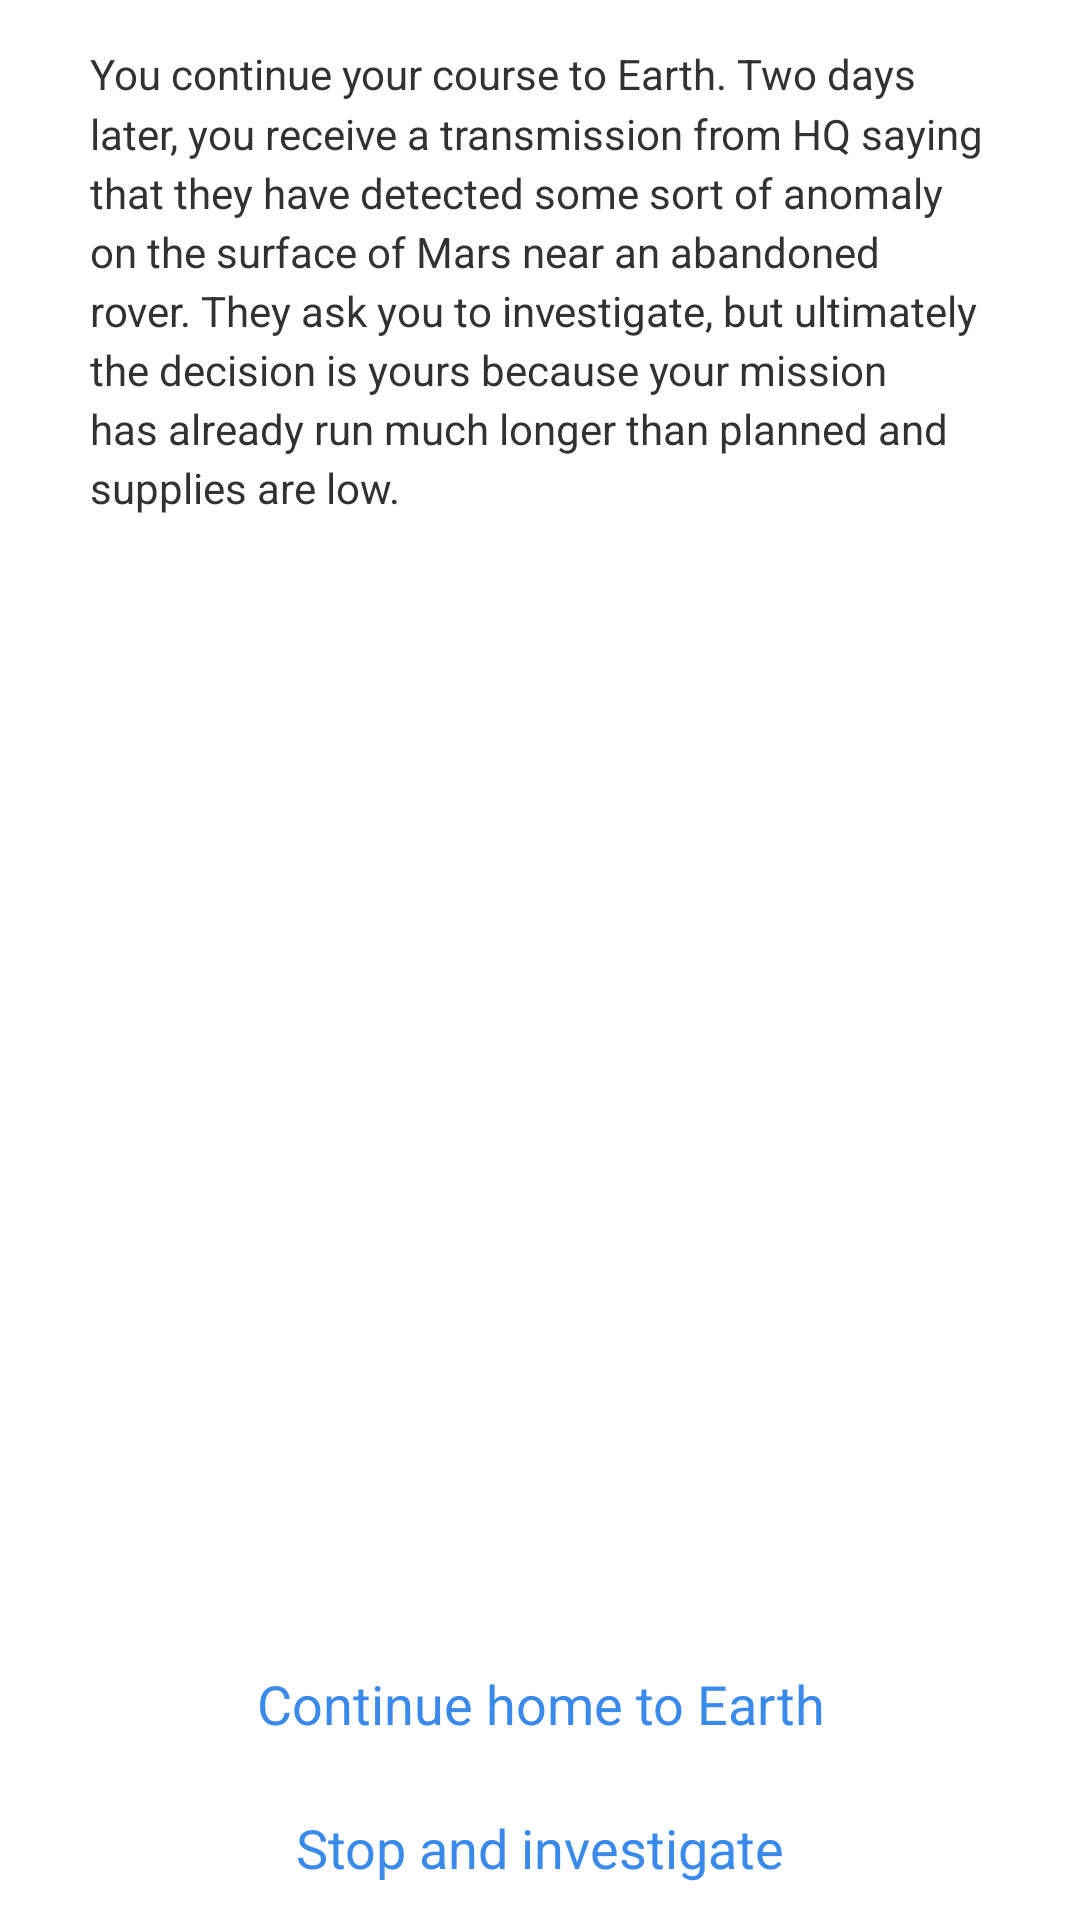

Produce the Android XML layout that renders to this screen, including the resource entries it uses.
<!-- AndroidManifest.xml: application theme AppTheme -->
<!-- res/layout/activity_story.xml -->
<RelativeLayout xmlns:android="http://schemas.android.com/apk/res/android"
    xmlns:tools="http://schemas.android.com/tools" android:layout_width="match_parent"
    android:layout_height="match_parent"
    tools:context="io.github.example.interactivestoryapp.ui.StoryActivity"
    android:background="@android:color/white">

    <ImageView
        android:layout_width="match_parent"
        android:layout_height="wrap_content"
        android:id="@+id/storyImageView"
        android:layout_alignParentTop="true"
        android:layout_alignParentStart="true"
        android:layout_alignParentLeft="true"
        android:src="@drawable/page0"
        style="@style/ImageViewStyle"/>


    <TextView
        android:layout_width="match_parent"
        android:layout_height="wrap_content"
        android:text="You continue your course to Earth. Two days later, you receive a transmission from HQ saying that they have detected some sort of anomaly on the surface of Mars near an abandoned rover. They ask you to investigate, but ultimately the decision is yours because your mission has already run much longer than planned and supplies are low."
        android:id="@+id/storyTextView"
        android:layout_below="@id/storyImageView"
        android:layout_alignParentStart="true"
        android:layout_alignParentLeft="true"
        style="@style/TextViewStyle"/>

    <Button
        android:layout_width="match_parent"
        android:layout_height="wrap_content"
        android:text="Stop and investigate"
        android:id="@+id/choiceButton2"
        android:layout_alignParentBottom="true"
        android:layout_alignParentStart="true"
        android:layout_alignParentLeft="true"
        style="@style/ButtonStyle"/>

    <Button
        android:layout_width="match_parent"
        android:layout_height="wrap_content"
        android:text="Continue home to Earth"
        android:id="@+id/choiceButton1"
        android:layout_above="@id/choiceButton2"
        android:layout_alignParentStart="true"
        android:layout_alignParentLeft="true"
        style="@style/ButtonStyle"/>
</RelativeLayout>
<!-- resources referenced by this layout -->
<resources>
  <style name="ButtonStyle">
          <item name="android:background">@android:color/white</item>
          <item name="android:textColor">#ff3a8aec</item>
      </style>
  <style name="ImageViewStyle">
          <item name="android:scaleType">fitXY</item>
          <item name="android:adjustViewBounds">true</item>
      </style>
  <style name="TextViewStyle">
          <item name="android:paddingLeft">30dp</item>
          <item name="android:paddingRight">30dp</item>
          <item name="android:paddingTop">15dp</item>
          <item name="android:lineSpacingMultiplier">1.2</item>
      </style>
  <style name="AppTheme" parent="android:Theme.Holo.Light.NoActionBar">
          
      </style>
</resources>
